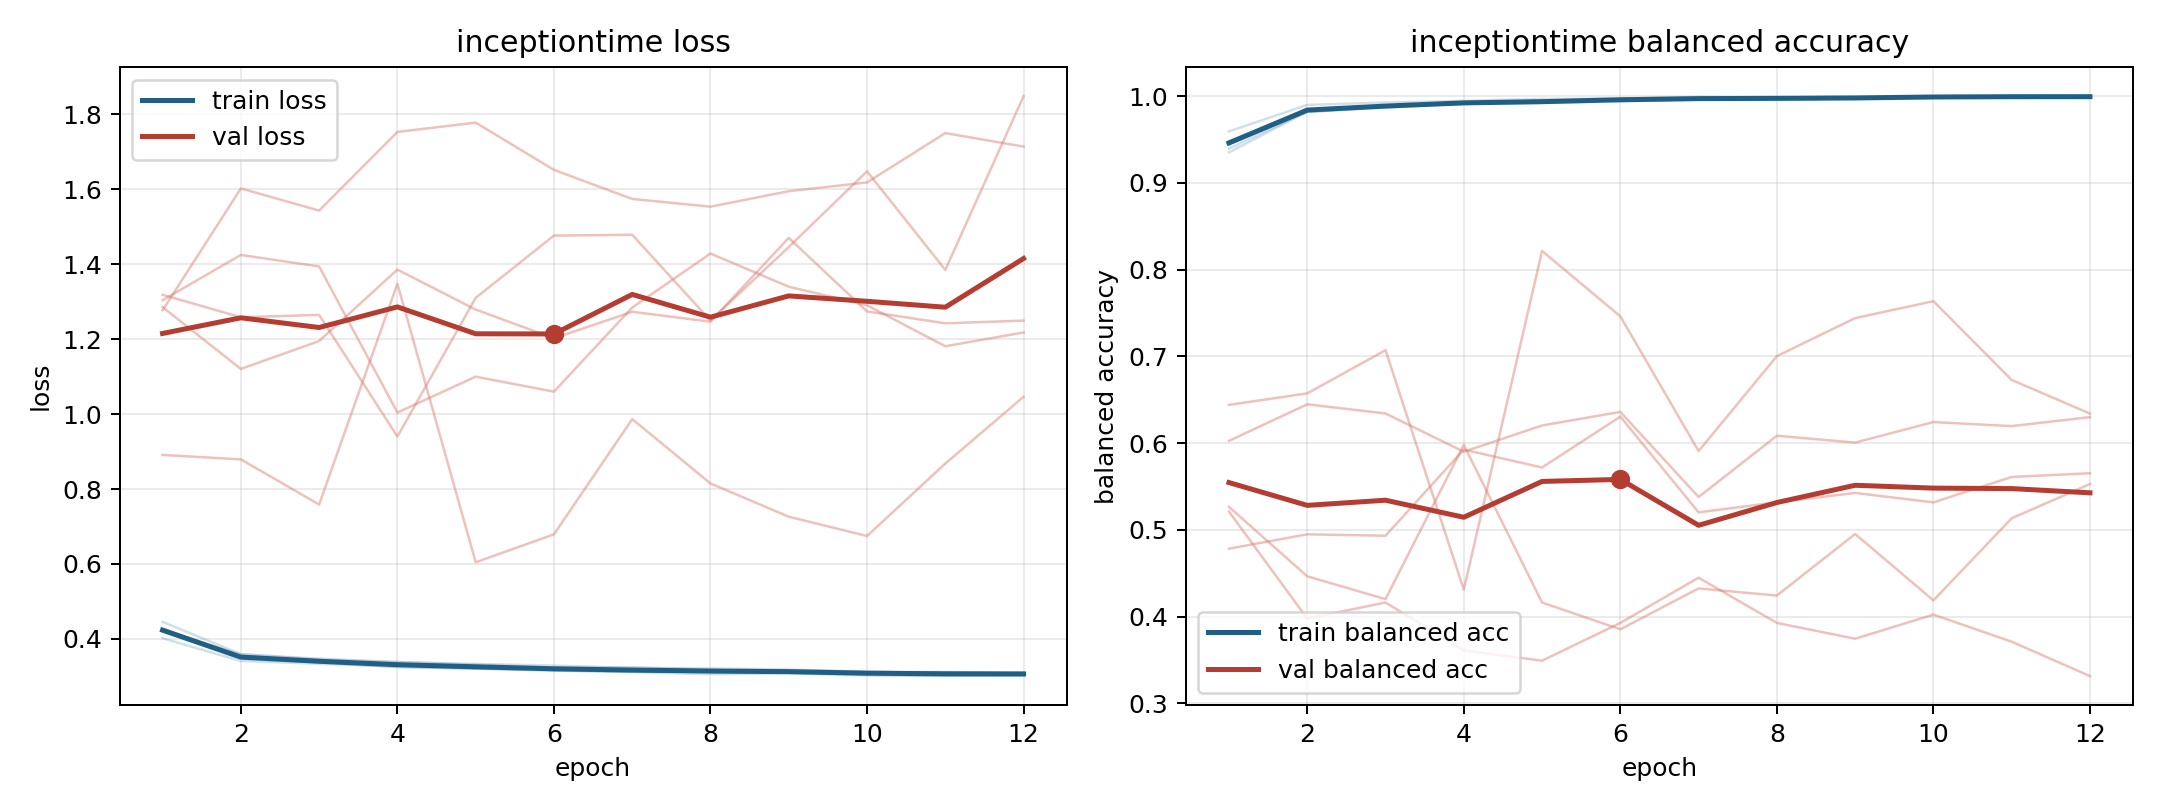

The file beside this chart, header and first rows:
model, fold, epoch, train_loss, train_balanced_accuracy, val_loss, val_balanced_accuracy
inceptiontime, 1, 1, 0.4019, 0.9594, 1.277, 0.5211
inceptiontime, 1, 2, 0.3413, 0.9899, 1.602, 0.3978
inceptiontime, 1, 3, 0.3338, 0.9926, 1.543, 0.4163
inceptiontime, 1, 4, 0.3259, 0.9945, 1.753, 0.361
inceptiontime, 1, 5, 0.3205, 0.9967, 1.777, 0.3492
inceptiontime, 1, 6, 0.3177, 0.9972, 1.651, 0.3928
inceptiontime, 1, 7, 0.313, 0.999, 1.574, 0.4449
inceptiontime, 1, 8, 0.3134, 0.9985, 1.553, 0.3928
inceptiontime, 1, 9, 0.3106, 0.9992, 1.594, 0.3745
inceptiontime, 1, 10, 0.312, 0.9985, 1.618, 0.4023
inceptiontime, 1, 11, 0.3121, 0.9986, 1.749, 0.3711
inceptiontime, 1, 12, 0.309, 0.9993, 1.714, 0.3314
inceptiontime, 2, 1, 0.4275, 0.9396, 1.285, 0.6027
inceptiontime, 2, 2, 0.3509, 0.9818, 1.12, 0.6448
inceptiontime, 2, 3, 0.3392, 0.9866, 1.195, 0.6342
inceptiontime, 2, 4, 0.3294, 0.9917, 1.385, 0.5901
inceptiontime, 2, 5, 0.3224, 0.9938, 1.279, 0.6203
inceptiontime, 2, 6, 0.3161, 0.9956, 1.202, 0.636
inceptiontime, 2, 7, 0.3134, 0.9972, 1.273, 0.5379
inceptiontime, 2, 8, 0.3129, 0.9969, 1.246, 0.6085
inceptiontime, 2, 9, 0.3099, 0.9977, 1.47, 0.6006
inceptiontime, 2, 10, 0.3047, 0.9989, 1.274, 0.6243
inceptiontime, 2, 11, 0.3009, 0.9996, 1.242, 0.6196
inceptiontime, 2, 12, 0.3054, 0.9988, 1.249, 0.63
inceptiontime, 3, 1, 0.4235, 0.9478, 1.304, 0.4784
inceptiontime, 3, 2, 0.3588, 0.9816, 1.424, 0.4949
inceptiontime, 3, 3, 0.3473, 0.988, 1.394, 0.4933
inceptiontime, 3, 4, 0.3383, 0.9911, 1.004, 0.5925
inceptiontime, 3, 5, 0.3335, 0.992, 1.1, 0.5719
inceptiontime, 3, 6, 0.329, 0.994, 1.06, 0.6306
inceptiontime, 3, 7, 0.3226, 0.9959, 1.284, 0.5202
inceptiontime, 3, 8, 0.3216, 0.9959, 1.428, 0.5318
inceptiontime, 3, 9, 0.3185, 0.9973, 1.34, 0.5426
inceptiontime, 3, 10, 0.3127, 0.9992, 1.29, 0.5317
inceptiontime, 3, 11, 0.3094, 0.9995, 1.181, 0.561
inceptiontime, 3, 12, 0.3101, 0.9997, 1.218, 0.5653
inceptiontime, 4, 1, 0.4456, 0.9351, 0.8909, 0.6441
inceptiontime, 4, 2, 0.3596, 0.9822, 0.8791, 0.6573
inceptiontime, 4, 3, 0.3451, 0.9881, 0.7586, 0.7071
inceptiontime, 4, 4, 0.3384, 0.9912, 1.348, 0.4311
inceptiontime, 4, 5, 0.3316, 0.9926, 0.6046, 0.8215
inceptiontime, 4, 6, 0.3239, 0.9967, 0.679, 0.7462
inceptiontime, 4, 7, 0.3247, 0.996, 0.9865, 0.5908
inceptiontime, 4, 8, 0.318, 0.9976, 0.8149, 0.7003
inceptiontime, 4, 9, 0.3168, 0.9975, 0.7262, 0.7441
inceptiontime, 4, 10, 0.3118, 0.9993, 0.6747, 0.7637
inceptiontime, 4, 11, 0.3101, 0.9999, 0.8679, 0.6729
inceptiontime, 4, 12, 0.3078, 0.9999, 1.046, 0.634
inceptiontime, 5, 1, 0.4196, 0.9482, 1.318, 0.5265
inceptiontime, 5, 2, 0.3475, 0.9842, 1.258, 0.4465
inceptiontime, 5, 3, 0.3372, 0.9874, 1.265, 0.4202
inceptiontime, 5, 4, 0.3251, 0.9926, 0.94, 0.5979
inceptiontime, 5, 5, 0.321, 0.9931, 1.31, 0.4163
inceptiontime, 5, 6, 0.3155, 0.9956, 1.476, 0.3854
inceptiontime, 5, 7, 0.3116, 0.9977, 1.478, 0.4325
inceptiontime, 5, 8, 0.3061, 0.9984, 1.249, 0.4243
inceptiontime, 5, 9, 0.3082, 0.9977, 1.446, 0.4953
inceptiontime, 5, 10, 0.3025, 0.9992, 1.648, 0.4187
inceptiontime, 5, 11, 0.3028, 0.9991, 1.385, 0.5134
inceptiontime, 5, 12, 0.3012, 0.9992, 1.848, 0.5529
